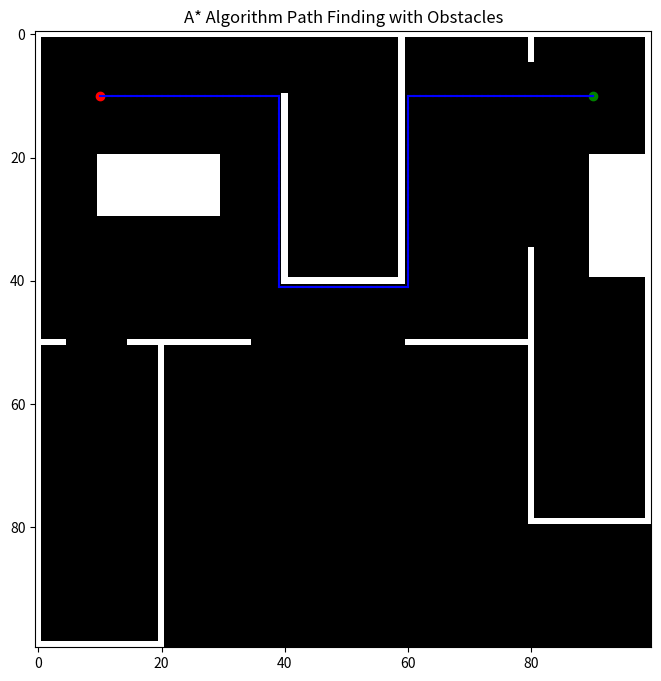

The matplotlib source for this figure:
import matplotlib.pyplot as plt
import numpy as np
from heapq import heappop, heappush

# Define the grid size
grid_size = (100, 100)

# Define the start and goal positions
start = (10, 10)
goal = (10, 90)

# Define obstacles
obstacles = [
    (0, 0, 100, 1),
    (99, 0, 1, 20),
    (50, 20, 50, 1),
    (50, 15, 1, 20),
    (50, 60, 1, 20),
    (35, 80, 45, 1),
    (79, 80, 1, 20),
    (0, 99, 80, 1),
    (10, 40, 30, 1),
    (0, 60, 1, 40),
    (0, 80, 5, 1),
    (40, 40, 1, 20),
    (0, 59, 40, 1),
    (50, 0, 1, 5),
    (0, 0, 1, 100),
    (20, 10, 10, 20),
    (20, 90, 20, 10),
]

# Create the grid
grid = np.zeros(grid_size)
for obstacle in obstacles:
    x, y, width, height = obstacle
    grid[x:x+width, y:y+height] = 1

# Define heuristic function (Manhattan distance)
def heuristic(a, b):
    return abs(a[0] - b[0]) + abs(a[1] - b[1])

# A* algorithm
class AStar:
    def __init__(self, grid, start, goal):
        self.grid = grid
        self.start = start
        self.goal = goal
        self.frontier = []
        self.came_from = {}
        self.cost_so_far = {}
        self.run_search()

    def run_search(self):
        heappush(self.frontier, (0, self.start))
        self.came_from[self.start] = None
        self.cost_so_far[self.start] = 0

        while self.frontier:
            current_cost, current_node = heappop(self.frontier)

            if current_node == self.goal:
                break

            for next_x, next_y in [(current_node[0] + 1, current_node[1]),
                                   (current_node[0] - 1, current_node[1]),
                                   (current_node[0], current_node[1] + 1),
                                   (current_node[0], current_node[1] - 1)]:
                if 0 <= next_x < grid_size[0] and 0 <= next_y < grid_size[1] and self.grid[next_x, next_y] == 0:
                    new_cost = self.cost_so_far[current_node] + 1
                    if (next_x, next_y) not in self.cost_so_far or new_cost < self.cost_so_far[(next_x, next_y)]:
                        self.cost_so_far[(next_x, next_y)] = new_cost
                        priority = new_cost + heuristic(self.goal, (next_x, next_y))
                        heappush(self.frontier, (priority, (next_x, next_y)))
                        self.came_from[(next_x, next_y)] = current_node

    def reconstruct_path(self):
        if self.goal not in self.came_from:
            return None
        path = []
        current = self.goal
        while current != self.start:
            path.append(current)
            current = self.came_from[current]
        path.append(self.start)
        path.reverse()
        return path

# Instantiate the A* algorithm
astar = AStar(grid, start, goal)

# Find the path using A*
path = astar.reconstruct_path()

# Plotting the grid and the path
plt.figure(figsize=(8, 8))
plt.imshow(grid, cmap='gray')
ax = plt.gca()

# Mark the start and goal points
ax.plot(start[1], start[0], "ro")  # Start is marked with a red circle
ax.plot(goal[1], goal[0], "go")    # Goal is marked with a green circle

# Plot the path
if path is not None:
    for i in range(len(path) - 1):
        p1 = path[i]
        p2 = path[i + 1]
        plt.plot([p1[1], p2[1]], [p1[0], p2[0]], "b-")
else:
    print("No path found.")

plt.title("A* Algorithm Path Finding with Obstacles")
plt.savefig('astar_with_obstacles.png')
plt.show()

